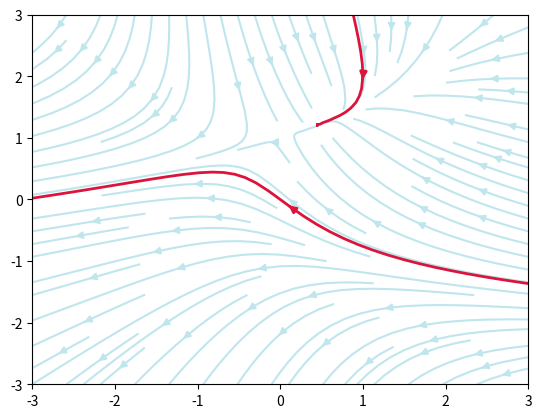

Python code for this plot:
"""Example of streamplot."""
import numpy as np
import matplotlib.pyplot as plt

x, y = np.linspace(-3, 3, 100), np.linspace(-3, 3, 100)
X, Y = np.meshgrid(x, y)
U = -1 - X**2 + Y
V = 1 + X - Y**2
speed = np.sqrt(U * U + V * V)

start = [[0, 0], [1, 2]]

fig0, ax0 = plt.subplots()

ax0.streamplot(x, y, U, V, color=(0.75, 0.90, 0.93))
ax0.streamplot(x, y, U, V, start_points=start, color="crimson", linewidth=2)

plt.show()
